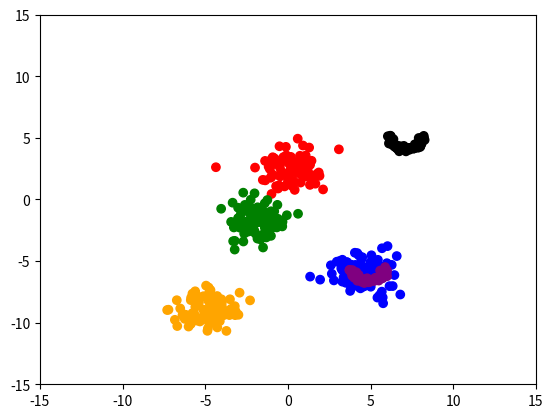

The matplotlib source for this figure:
import numpy
import matplotlib.pyplot as pyplot


def make_2d_blobs_and_moons(
        n_samples=250,
        n_clusters=2,
        n_moons=2,
        *,
        center_box=(-10, 10)
):

    shape_count = n_clusters + n_moons

    samples_per_shape = n_samples // shape_count
    leftover_samples = n_samples - (samples_per_shape * shape_count)

    shape_samples = numpy.full(shape_count, samples_per_shape)

    for x in range(0, leftover_samples):
        shape_samples[x] = shape_samples[x] + 1

    x = []
    y = []

    cluster_centers = []

    for i in range(0, n_clusters):
        cluster_centers.append(numpy.random.uniform(center_box[0], center_box[1], size=2))

        for j in range(0, shape_samples[i]):
            x.append(numpy.random.normal(loc=cluster_centers[i], scale=1.0, size=2))
            y.append(i)

    for i in range(0, n_moons):
        moon_shape = numpy.random.randint(0, 2)

        moon_x = None
        moon_y = None

        if moon_shape == 0:
            moon_x = numpy.cos(numpy.linspace(0, numpy.pi, shape_samples[i + n_clusters]))
            moon_y = numpy.sin(numpy.linspace(0, numpy.pi, shape_samples[i + n_clusters]))
        else:
            moon_x = 1 - numpy.cos(numpy.linspace(0, numpy.pi, shape_samples[i + n_clusters]))
            moon_y = 1 - numpy.sin(numpy.linspace(0, numpy.pi, shape_samples[i + n_clusters]))

        moon_loc = numpy.random.uniform(center_box[0], center_box[1], size=2)

        for j in range(0, shape_samples[i + n_clusters]):
            x.append(numpy.random.normal(loc=(moon_x[j] + moon_loc[0], moon_y[j] + moon_loc[1]), scale=0.1, size=2))
            y.append(i + n_clusters)

    return x, y


def main():
    x, y = make_2d_blobs_and_moons(
        n_samples=500,
        n_clusters=4
    )

    x_coords = [a[0] for a in x]
    y_coords = [a[1] for a in x]

    color_box = { 0: 'red', 1: 'green', 2: 'blue', 3: 'orange', 4: 'purple', 5: 'black', 6: 'gray' }

    colors = []

    for i in range(0, len(x_coords)):
        colors.append(color_box[y[i]])

    pyplot.scatter(x_coords, y_coords, c=colors)
    pyplot.xlim(-15, 15)
    pyplot.ylim(-15, 15)
    pyplot.show()


if __name__ == "__main__":
    main()
